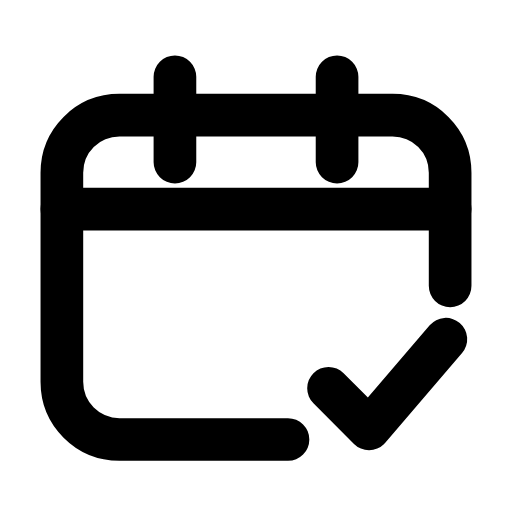
t = 0.00 s
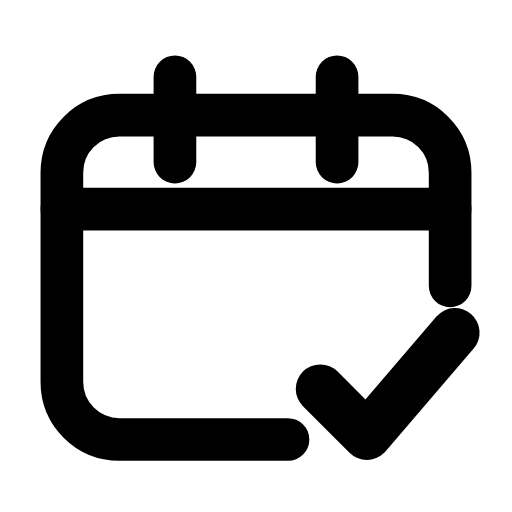
t = 0.26 s
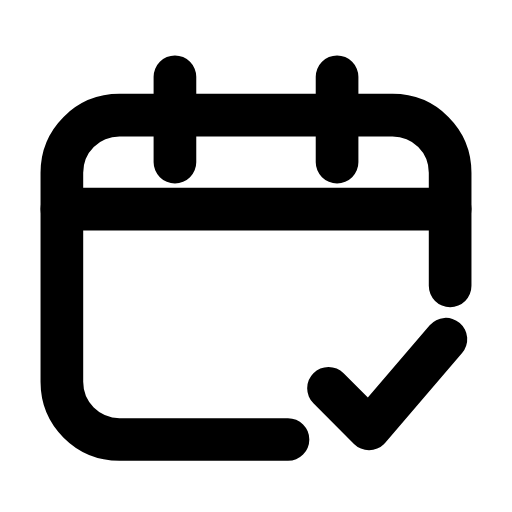
t = 0.53 s
t = 0.78 s: frame unchanged from t = 0.00 s, image omitted
t = 1.06 s: frame unchanged from t = 0.00 s, image omitted
t = 1.33 s: frame unchanged from t = 0.00 s, image omitted

The animated SVG that drew these frames (rendered in a browser with its animation timeline set to each time). Animation: 1 SMIL element (animateTransform=1); one cycle of 1.60 s, repeats indefinitely.

<svg xmlns="http://www.w3.org/2000/svg" width="24" height="24" viewBox="0 0 24 24" fill="none"><path stroke="currentColor" stroke-width="2" stroke-linecap="round" stroke-linejoin="round" fill="none" d="M21.1 13.4L21.1 8.1C21.1 6.6 19.9 5.4 18.4 5.4L5.6 5.4C4.1 5.4 2.9 6.6 2.9 8.1L2.9 17.9C2.9 19.4 4.1 20.6 5.6 20.6L13.5 20.6"></path><path stroke="currentColor" stroke-width="2" stroke-linecap="round" stroke-linejoin="round" fill="none" d="M8.2 3.6L8.2 7.6M15.8 3.6L15.8 7.6"></path><line stroke="currentColor" stroke-width="2" stroke-linecap="round" stroke-linejoin="round" fill="none" x1="2.9" y1="9.8" x2="21.1" y2="9.8"></line><g transform="translate(18 18)"><g><animateTransform attributeName="transform" type="scale" values="1;1;1.18;1;1;1;1;1.18;1;1;1" keyTimes="0;0.135;0.2475;0.36;0.45;0.6;0.66;0.735;0.81;0.9;1" dur="1.6s" repeatCount="indefinite" calcMode="spline" keySplines="0.16 1 0.3 1;0.16 1 0.3 1;0.16 1 0.3 1;0.16 1 0.3 1;0.16 1 0.3 1;0.16 1 0.3 1;0.16 1 0.3 1;0.16 1 0.3 1;0.16 1 0.3 1;0.16 1 0.3 1"/><g transform="translate(-18 -18)"><g><path stroke="currentColor" stroke-width="2" stroke-linecap="round" stroke-linejoin="round" fill="none" d="M15.4 18.2L17.3 20.1L20.9 15.9"></path></g></g></g></g></svg>
